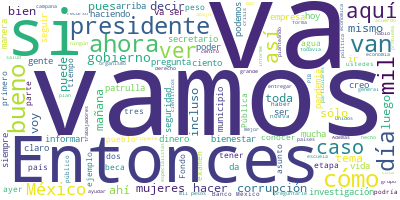

The file beside this chart, header and first rows:
Participante, Texto, Sentimiento, Palabras, Dia, Mes, Anio
PRESIDENTE ANDRES MANUEL LOPEZ OBRADOR, Buenos días., 0.9384, 2, 28, 5, 2020
PRESIDENTE ANDRES MANUEL LOPEZ OBRADOR, Bueno, pues vamos a informar el día de h…, 0.06101, 26, 28, 5, 2020
PREGUNTA, Presidente, buenos días. Michelle Mejía,…, 0.07287, 7, 28, 5, 2020
PREGUNTA, Primero, me gustaría que nos diera su op…, 0.01856, 113, 28, 5, 2020
PREGUNTA, ¿Qué podría decir al respecto? Y ahorita…, 0.07992, 11, 28, 5, 2020
PRESIDENTE ANDRES MANUEL LOPEZ OBRADOR, Bueno, mañana va a haber un informe sobr…, 0.02631, 52, 28, 5, 2020
PRESIDENTE ANDRES MANUEL LOPEZ OBRADOR, Yo tengo el reporte que no hay carencias…, 0.03235, 81, 28, 5, 2020
PRESIDENTE ANDRES MANUEL LOPEZ OBRADOR, Y, como hemos hablado ya a estas alturas…, 0.5361, 59, 28, 5, 2020
PRESIDENTE ANDRES MANUEL LOPEZ OBRADOR, Y ya falta poco. Según los médicos, los …, 0.3099, 64, 28, 5, 2020
PRESIDENTE ANDRES MANUEL LOPEZ OBRADOR, Y vamos a la nueva normalidad, que impli…, 0.8628, 29, 28, 5, 2020
PREGUNTA, Presidente, preguntarle en otro tema tam…, 0.06716, 20, 28, 5, 2020
PREGUNTA, Se lo comento porque de los varios casos…, 0.1167, 59, 28, 5, 2020
PREGUNTA, ¿Qué reporte le han dado las autoridades…, 0.01864, 56, 28, 5, 2020
PRESIDENTE ANDRES MANUEL LOPEZ OBRADOR, Sí, hay una coordinación que se integró …, 0.02119, 72, 28, 5, 2020
PRESIDENTE ANDRES MANUEL LOPEZ OBRADOR, Pero no tengo yo información sobre lo qu…, 0.3169, 26, 28, 5, 2020
PREGUNTA, ¿Qué le podría decir a…?, 0.7384, 5, 28, 5, 2020
PRESIDENTE ANDRES MANUEL LOPEZ OBRADOR, Que tenemos que ayudarlos, que el gobier…, 0.02956, 51, 28, 5, 2020
PREGUNTA, Muy buenos días, presidente. Ramón Flore…, 0.6034, 10, 28, 5, 2020
PREGUNTA, Presidente en Contrapeso Digital hemos d…, 0.009735, 42, 28, 5, 2020
PREGUNTA, En la fiscalía y la contraloría de la Ci…, 0.002732, 82, 28, 5, 2020
PREGUNTA, Le voy a entregar ahorita un nuevo dicta…, 0.001665, 48, 28, 5, 2020
PREGUNTA, Presidente, mi pregunta en concreto es: …, 0.1868, 54, 28, 5, 2020
PREGUNTA, Por favor y ahorita le genero la otra pr…, 0.05587, 9, 28, 5, 2020
PRESIDENTE ANDRES MANUEL LOPEZ OBRADOR, En el caso del fiscal, es independiente,…, 0.0573, 34, 28, 5, 2020
PRESIDENTE ANDRES MANUEL LOPEZ OBRADOR, En cuanto a lo que corresponde al Ejecut…, 0.01026, 35, 28, 5, 2020
PREGUNTA, Oiga, presidente, agregando más al tema,…, 0.07718, 48, 28, 5, 2020
PRESIDENTE ANDRES MANUEL LOPEZ OBRADOR, Sí, hay que evitar el desperdicio, hay q…, 0.5037, 29, 28, 5, 2020
PRESIDENTE ANDRES MANUEL LOPEZ OBRADOR, Ahora estamos en un plan que ya se inici…, 0.01001, 68, 28, 5, 2020
PRESIDENTE ANDRES MANUEL LOPEZ OBRADOR, Entonces, sí, vamos a tomar en cuenta lo…, 0.1866, 29, 28, 5, 2020
PREGUNTA, Presidente, mi segunda pregunta es: Gena…, 0.003444, 101, 28, 5, 2020
PREGUNTA, Mi pregunta, presidente, ¿puede el docto…, 0.01008, 44, 28, 5, 2020
PREGUNTA, Le voy a entregar todas esas pruebas aho…, 0.03285, 50, 28, 5, 2020
PRESIDENTE ANDRES MANUEL LOPEZ OBRADOR, Sí, en todos los casos, ya lo hemos dich…, 0.161, 25, 28, 5, 2020
PRESIDENTE ANDRES MANUEL LOPEZ OBRADOR, Esa es una de las molestias que traen nu…, 0.01358, 72, 28, 5, 2020
PRESIDENTE ANDRES MANUEL LOPEZ OBRADOR, Ahora que estamos revisando todo lo del …, 0.008082, 55, 28, 5, 2020
PRESIDENTE ANDRES MANUEL LOPEZ OBRADOR, Hay una empresa en el sector eléctrico q…, 0.03043, 60, 28, 5, 2020
PRESIDENTE ANDRES MANUEL LOPEZ OBRADOR, Entonces, no podemos sólo estar señaland…, 0.002689, 86, 28, 5, 2020
PRESIDENTE ANDRES MANUEL LOPEZ OBRADOR, No voy a dejar de hablar de cómo en polí…, 0.0008568, 70, 28, 5, 2020
PRESIDENTE ANDRES MANUEL LOPEZ OBRADOR, Nosotros vamos a seguir atendiendo esto.…, 0.04411, 56, 28, 5, 2020
PRESIDENTE ANDRES MANUEL LOPEZ OBRADOR, Hoy en la mañana estábamos viendo lo de …, 0.03416, 71, 28, 5, 2020
PRESIDENTE ANDRES MANUEL LOPEZ OBRADOR, Esto ya lo he dicho, pero ahora salió qu…, 0.3477, 49, 28, 5, 2020
PRESIDENTE ANDRES MANUEL LOPEZ OBRADOR, Entonces, todas estas prácticas las tene…, 0.007676, 31, 28, 5, 2020
PRESIDENTE ANDRES MANUEL LOPEZ OBRADOR, Después tú, atrás mujer y luego tú., 0.4732, 7, 28, 5, 2020
PREGUNTA, Muy buenos días, presidente de México. S…, 0.5124, 15, 28, 5, 2020
PREGUNTA, Primero un dato, señor presidente, el mu…, 0.1915, 36, 28, 5, 2020
PREGUNTA, Pero desgraciadamente, señor presidente,…, 0.005585, 57, 28, 5, 2020
PREGUNTA, Yo le pongo este dato porque para poder …, 0.1497, 68, 28, 5, 2020
PREGUNTA, Y le quiero hacer mi primera pregunta, s…, 0.2996, 9, 28, 5, 2020
PREGUNTA, Pese a que no se pronosticaba que el mes…, 0.1264, 69, 28, 5, 2020
PREGUNTA, Además, hoy el Banco de México dice que …, 0.5244, 21, 28, 5, 2020
PREGUNTA, ¿La economía actualmente por la caída de…, 0.2239, 51, 28, 5, 2020
PRESIDENTE ANDRES MANUEL LOPEZ OBRADOR, En el caso de Ecatepec vamos a ver cómo …, 0.08565, 44, 28, 5, 2020
PREGUNTA, En Latinoamérica, es el municipio más gr…, 0.5861, 9, 28, 5, 2020
PRESIDENTE ANDRES MANUEL LOPEZ OBRADOR, Entonces creció muchísimo en los últimos…, 0.3495, 60, 28, 5, 2020
PRESIDENTE ANDRES MANUEL LOPEZ OBRADOR, Vamos a ver cómo está lo del abasto del …, 0.1353, 99, 28, 5, 2020
PRESIDENTE ANDRES MANUEL LOPEZ OBRADOR, Le voy a pedir a Román Meyer que les inf…, 0.7764, 68, 28, 5, 2020
PRESIDENTE ANDRES MANUEL LOPEZ OBRADOR, Acerca de los pronósticos del Banco de M…, 0.6001, 35, 28, 5, 2020
PREGUNTA, Pero ¿no hay fuga de capitales de esos c…, 0.3395, 13, 28, 5, 2020
PRESIDENTE ANDRES MANUEL LOPEZ OBRADOR, Sí, pero se debe a que con la crisis mun…, 0.434, 66, 28, 5, 2020
PRESIDENTE ANDRES MANUEL LOPEZ OBRADOR, Ojalá y se pueda presentar una gráfica, …, 0.8137, 20, 28, 5, 2020
... 181 more rows
